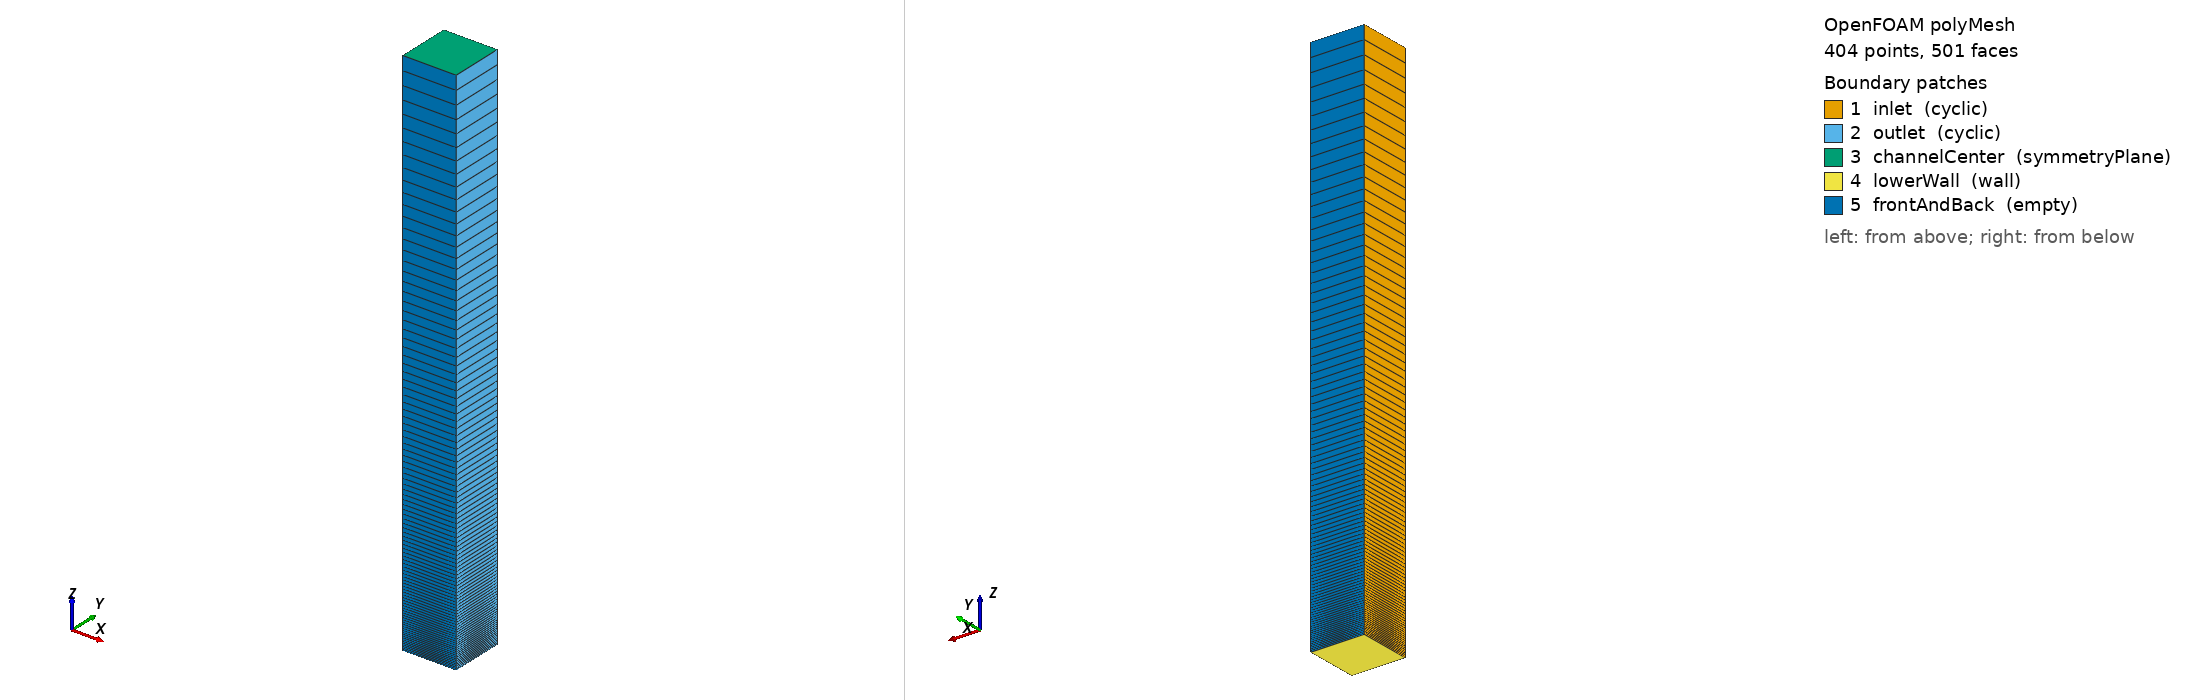

OpenFOAM case: the committed polyMesh, 404 points, 501 faces. Boundary patches (legend numbers): 1 inlet (cyclic), 2 outlet (cyclic), 3 channelCenter (symmetryPlane), 4 lowerWall (wall), 5 frontAndBack (empty). Left view from above one corner, right view from below the opposite corner. Boundary conditions: 9 field file(s) under 0/; 5 of 5 drawn patches have an entry in a shipped field file.

=== constant/polyMesh/boundary ===
/*--------------------------------*- C++ -*----------------------------------*\
| =========                 |                                                 |
| \\      /  F ield         | OpenFOAM: The Open Source CFD Toolbox           |
|  \\    /   O peration     | Version:  2306                                  |
|   \\  /    A nd           | Website:  www.openfoam.com                      |
|    \\/     M anipulation  |                                                 |
\*---------------------------------------------------------------------------*/
FoamFile
{
    version     2.0;
    format      ascii;
    arch        "LSB;label=32;scalar=64";
    class       polyBoundaryMesh;
    location    "constant/polyMesh";
    object      boundary;
}
// * * * * * * * * * * * * * * * * * * * * * * * * * * * * * * * * * * * * * //

5
(
    inlet
    {
        type            cyclic;
        inGroups        1(cyclic);
        nFaces          100;
        startFace       99;
        matchTolerance  0.0001;
        transform       unknown;
        neighbourPatch  outlet;
    }
    outlet
    {
        type            cyclic;
        inGroups        1(cyclic);
        nFaces          100;
        startFace       199;
        matchTolerance  0.0001;
        transform       unknown;
        neighbourPatch  inlet;
    }
    channelCenter
    {
        type            symmetryPlane;
        inGroups        1(symmetryPlane);
        nFaces          1;
        startFace       299;
    }
    lowerWall
    {
        type            wall;
        inGroups        1(wall);
        nFaces          1;
        startFace       300;
    }
    frontAndBack
    {
        type            empty;
        inGroups        1(empty);
        nFaces          200;
        startFace       301;
    }
)

// ************************************************************************* //


=== system/blockMeshDict ===
/*--------------------------------*- C++ -*----------------------------------*\
| =========                 |                                                 |
| \\      /  F ield         | OpenFOAM: The Open Source CFD Toolbox           |
|  \\    /   O peration     | Version:  2306                                  |
|   \\  /    A nd           | Website:  www.openfoam.com                      |
|    \\/     M anipulation  |                                                 |
\*---------------------------------------------------------------------------*/
FoamFile
{
    version     2.0;
    format      ascii;
    class       dictionary;
    object      blockMeshDict;
}
// * * * * * * * * * * * * * * * * * * * * * * * * * * * * * * * * * * * * * //

scale 1.0;

vertices
(
    (0 0 0)             //0
    (0.1 0 0)           //1
    (0.1 0.1 0)         //2
    (0 0.1 0)           //3
    
    (0 0 1)             //4
    (0.1 0 1)           //5
    (0.1 0.1 1)         //6
    (0 0.1 1)           //7
);

blocks
(
    hex (0 1 2 3 4 5 6 7)
    (1 1 100)
    simpleGrading 
    (
        1 
        1
		10
    )
);

edges
(
);

boundary
(
    inlet
    {
        type cyclic;
        neighbourPatch outlet;
        faces
        (
            (0 4 7 3)
        );
    }
    outlet
    {
        type cyclic;
        neighbourPatch inlet;
        faces
        (
            (2 6 5 1)
        );
    }
    channelCenter
    {
        type symmetryPlane;
        faces
        (
            (5 6 7 4)
        );
    }
    lowerWall
    {
        type wall;
        faces
        (
            (0 3 2 1)
        );
    }
    frontAndBack
    {
        type empty;
        faces
        (
            (1 5 4 0)
            (3 7 6 2)
        );
    }
);

// ************************************************************************* //


=== 0/U ===
/*--------------------------------*- C++ -*----------------------------------*\
| =========                 |                                                 |
| \\      /  F ield         | OpenFOAM: The Open Source CFD Toolbox           |
|  \\    /   O peration     | Version:  2306                                  |
|   \\  /    A nd           | Website:  www.openfoam.com                      |
|    \\/     M anipulation  |                                                 |
\*---------------------------------------------------------------------------*/
// * * * * * * * * * * * * * * * * * * * * * * * * * * * * * * * * * * * * * //
FoamFile
{
    version         2;
    format          ascii;
    class           volVectorField;
    object          U;
}

dimensions      [ 0 1 -1 0 0 0 0 ];

internalField   uniform (2.3 0 0);

boundaryField
{
    "(inlet|outlet)"
    {
        type            cyclic;
    }
    channelCenter
    {
        type            symmetryPlane;
    }
    lowerWall
    {
        type            noSlip;
    }
    frontAndBack
    {
        type            empty;
    }
}


// ************************************************************************* //


=== 0/epsilon ===
/*--------------------------------*- C++ -*----------------------------------*\
| =========                 |                                                 |
| \\      /  F ield         | OpenFOAM: The Open Source CFD Toolbox           |
|  \\    /   O peration     | Version:  2306                                  |
|   \\  /    A nd           | Website:  www.openfoam.com                      |
|    \\/     M anipulation  |                                                 |
\*---------------------------------------------------------------------------*/
// * * * * * * * * * * * * * * * * * * * * * * * * * * * * * * * * * * * * * //
FoamFile
{
    version         2;
    format          ascii;
    class           volScalarField;
    location        "0";
    object          epsilon;
}

dimensions      [ 0 2 -3 0 0 0 0 ];

internalField   uniform 0.0000111803;

boundaryField
{
    "(inlet|outlet)"
    {
        type            cyclic;
    }
    channelCenter
    {
        type            symmetryPlane;
    }
    lowerWall
    {
        type            fixedValue;
		value			uniform 1e-10;
    }
    frontAndBack
    {
        type            empty;
    }
}


// ************************************************************************* //


=== 0/f ===
/*--------------------------------*- C++ -*----------------------------------*\
| =========                 |                                                 |
| \\      /  F ield         | OpenFOAM: The Open Source CFD Toolbox           |
|  \\    /   O peration     | Version:  2306                                  |
|   \\  /    A nd           | Website:  www.openfoam.com                      |
|    \\/     M anipulation  |                                                 |
\*---------------------------------------------------------------------------*/
FoamFile
{
    version     2.0;
    format      ascii;
    arch        "LSB;label=32;scalar=64";
    class       volScalarField;
    location    "0";
    object      f;
}
// * * * * * * * * * * * * * * * * * * * * * * * * * * * * * * * * * * * * * //

dimensions      [0 0 -1 0 0 0 0];

internalField   uniform 1.0;

boundaryField
{
    inlet
    {
        type            cyclic;
    }
    outlet
    {
        type            cyclic;
    }
    channelCenter
    {
        type            symmetryPlane;
    }
    lowerWall
    {
        type            fixedValue;
        value           uniform 1e-10;
    }
    frontAndBack
    {
        type            empty;
    }
}


// ************************************************************************* //











/*

lowerWall
    {
        type            codedFixedValue;
        value           uniform 0.0; 

        name            RASHBfWallFunction;
        codeInclude     #{
				#include "wallDist.H"
				#include "fvCFD.H"
		#};
        code            #{

			const volScalarField& nnu = this->db().lookupObject<volScalarField>("nu");
			const volScalarField& zeta = this->db().lookupObject<volScalarField>("zeta");
			//const scalarField& magSqrGradSqrtZeta = magSqr(Foam::fvc::grad(sqrt(zeta)));
			const fvMesh& mesh_ = patch().boundaryMesh().mesh();
			const volScalarField& y_(wallDist::New(mesh_).y());
			
			const label id = mesh_.boundary().findPatchID("lowerWall");
			const fvPatch& boundaryPatch = mesh_.boundary()[id];
			const labelList wallCells = boundaryPatch.faceCells();
			
			scalarField fw(boundaryPatch.size(), 0.0);
			
			forAll(fw, fwi)
			{
				label celli = wallCells[fwi];
				//fw[fwi] = -2.0 * nnu[celli] * magSqrGradSqrtZeta[celli];
				fw[fwi] = (-2.0 * nnu[celli] * zeta[celli])
								/sqr(y_[celli]);
			}
			operator==(fw);
		#};
        codeOptions     #{
			-I$(LIB_SRC)/finiteVolume/lnInclude\
			-I$(LIB_SRC)/meshTools/lnInclude\
			-I$(LIB_SRC)/TurbulenceModels/lnInclude
		#};
        codeLibs        #{ -lfiniteVolume -lmeshTools 
		#};
    }
	
*/


=== 0/k ===
/*--------------------------------*- C++ -*----------------------------------*\
| =========                 |                                                 |
| \\      /  F ield         | OpenFOAM: The Open Source CFD Toolbox           |
|  \\    /   O peration     | Version:  2306                                  |
|   \\  /    A nd           | Website:  www.openfoam.com                      |
|    \\/     M anipulation  |                                                 |
\*---------------------------------------------------------------------------*/
// * * * * * * * * * * * * * * * * * * * * * * * * * * * * * * * * * * * * * //
FoamFile
{
    version         2;
    format          ascii;
    class           volScalarField;
    location        "0";
    object          k;
}

dimensions      [ 0 2 -2 0 0 0 0 ];

internalField   uniform 0.00166667;

boundaryField
{
    "(inlet|outlet)"
    {
        type            cyclic;
    }
    channelCenter
    {
        type            symmetryPlane;
    }
    lowerWall
    {
        type            fixedValue;
        value           uniform 1e-10;
    }
    frontAndBack
    {
        type            empty;
    }
}


// ************************************************************************* //


=== 0/nu ===
/*--------------------------------*- C++ -*----------------------------------*\
| =========                 |                                                 |
| \\      /  F ield         | OpenFOAM: The Open Source CFD Toolbox           |
|  \\    /   O peration     | Version:  2306                                  |
|   \\  /    A nd           | Website:  www.openfoam.com                      |
|    \\/     M anipulation  |                                                 |
\*---------------------------------------------------------------------------*/
// * * * * * * * * * * * * * * * * * * * * * * * * * * * * * * * * * * * * * //
FoamFile
{
    version         2;
    format          ascii;
    class           volScalarField;
    location        "0";
    object          nu;
}

dimensions      [ 0 2 -1 0 0 0 0 ];

internalField   uniform 0.000315;

boundaryField
{
    "(inlet|outlet)"
    {
        type            cyclic;
    }
    channelCenter
    {
        type            symmetryPlane;
    }
    lowerWall
    {
        type            calculated;
        value           uniform 0.000315;
    }
    frontAndBack
    {
        type            empty;
    }
}


// ************************************************************************* //


=== 0/nut ===
/*--------------------------------*- C++ -*----------------------------------*\
| =========                 |                                                 |
| \\      /  F ield         | OpenFOAM: The Open Source CFD Toolbox           |
|  \\    /   O peration     | Version:  2306                                  |
|   \\  /    A nd           | Website:  www.openfoam.com                      |
|    \\/     M anipulation  |                                                 |
\*---------------------------------------------------------------------------*/
// * * * * * * * * * * * * * * * * * * * * * * * * * * * * * * * * * * * * * //
FoamFile
{
    version         2;
    format          ascii;
    class           volScalarField;
    location        "0";
    object          nut;
}

dimensions      [ 0 2 -1 0 0 0 0 ];

internalField   uniform 0.0223607;

boundaryField
{
    "(inlet|outlet)"
    {
        type            cyclic;
    }
    channelCenter
    {
        type            symmetryPlane;
    }
    lowerWall
    {
        type            fixedValue;
        value           uniform 1e-10;
    }
    frontAndBack
    {
        type            empty;
    }
}


// ************************************************************************* //


=== 0/omega ===
/*--------------------------------*- C++ -*----------------------------------*\
| =========                 |                                                 |
| \\      /  F ield         | OpenFOAM: The Open Source CFD Toolbox           |
|  \\    /   O peration     | Version:  2306                                  |
|   \\  /    A nd           | Website:  www.openfoam.com                      |
|    \\/     M anipulation  |                                                 |
\*---------------------------------------------------------------------------*/
// * * * * * * * * * * * * * * * * * * * * * * * * * * * * * * * * * * * * * //
FoamFile
{
    version         2;
    format          ascii;
    class           volScalarField;
    location        "0";
    object          omega;
}

dimensions      [ 0 0 -1 0 0 0 0 ];

internalField   uniform 0.075; 

boundaryField
{
    "(inlet|outlet)"
    {
        type            cyclic;
    }
    channelCenter
    {
        type            symmetryPlane;
    }
    lowerWall
    {
        type            codedFixedValue;
        value           uniform 650913;
        name            RASHBOmegaWallFunction;
        codeInclude     #{
				#include "wallDist.H"
				#include "fvCFD.H"
		#};
        code            #{

			const scalarField& nnu = this->db().lookupObject<volScalarField>("nu");
			const fvMesh& mesh_ = patch().boundaryMesh().mesh();
			const volScalarField& y_(wallDist::New(mesh_).y());
			
			const label id = mesh_.boundary().findPatchID("lowerWall");
			const fvPatch& boundaryPatch = mesh_.boundary()[id];
			const labelList wallCells = boundaryPatch.faceCells();
			
			scalarField omegaw(boundaryPatch.size(), 0.0);
			
			forAll(omegaw, omwi)
			{
				label celli = wallCells[omwi];
				omegaw[omwi] = (10.0 * 6.0 * nnu[celli])
								/(0.075*sqr(y_[celli]));
			}
			
			operator==(omegaw);
		#};
        codeOptions     #{
			-I$(LIB_SRC)/finiteVolume/lnInclude\
			-I$(LIB_SRC)/meshTools/lnInclude\
			-I$(LIB_SRC)/TurbulenceModels/lnInclude
		#};
        codeLibs        #{ -lfiniteVolume -lmeshTools 
		#};
    }
    frontAndBack
    {
        type            empty;
    }
}


// ************************************************************************* //


=== 0/p ===
/*--------------------------------*- C++ -*----------------------------------*\
| =========                 |                                                 |
| \\      /  F ield         | OpenFOAM: The Open Source CFD Toolbox           |
|  \\    /   O peration     | Version:  2306                                  |
|   \\  /    A nd           | Website:  www.openfoam.com                      |
|    \\/     M anipulation  |                                                 |
\*---------------------------------------------------------------------------*/
// * * * * * * * * * * * * * * * * * * * * * * * * * * * * * * * * * * * * * //
FoamFile
{
    version         2;
    format          ascii;
    class           volScalarField;
    object          p;
}

dimensions      [ 0 2 -2 0 0 0 0 ];

internalField   uniform 0;

boundaryField
{
    "(inlet|outlet)"
    {
        type            cyclic;
    }
    channelCenter
    {
        type            symmetryPlane;
    }
    lowerWall
    {
        type            zeroGradient;
    }
    frontAndBack
    {
        type            empty;
    }
}


// ************************************************************************* //


=== 0/zeta ===
/*--------------------------------*- C++ -*----------------------------------*\
| =========                 |                                                 |
| \\      /  F ield         | OpenFOAM: The Open Source CFD Toolbox           |
|  \\    /   O peration     | Version:  2306                                  |
|   \\  /    A nd           | Website:  www.openfoam.com                      |
|    \\/     M anipulation  |                                                 |
\*---------------------------------------------------------------------------*/
FoamFile
{
    version     2.0;
    format      ascii;
    arch        "LSB;label=32;scalar=64";
    class       volScalarField;
    location    "0";
    object      zeta;
}
// * * * * * * * * * * * * * * * * * * * * * * * * * * * * * * * * * * * * * //

dimensions      [0 0 0 0 0 0 0];

internalField   uniform 0.66;

boundaryField
{
    inlet
    {
        type            cyclic;
    }
    outlet
    {
        type            cyclic;
    }
    channelCenter
    {
        type            symmetryPlane;
    }
    lowerWall
    {
        type            fixedValue;
        value           uniform 1e-10;
    }
    frontAndBack
    {
        type            empty;
    }
}


// ************************************************************************* //


Also in the case, not shown: constant/polyMesh/faces (numeric list); constant/polyMesh/owner (numeric list); constant/polyMesh/points (numeric list).
